5-way image classification set "dataset" from GitHub (samuelchaparro1233/Lab3_CNN_Gesture_Robotics); label vocabulary: 0 dedos, 1 dedo, 2 dedos, 3 dedos, 4 dedos.

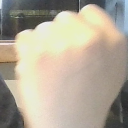
Label: 0 dedos

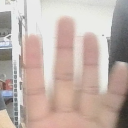
Label: 4 dedos

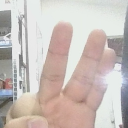
Label: 3 dedos

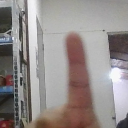
Label: 1 dedo

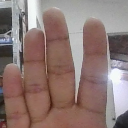
Label: 4 dedos

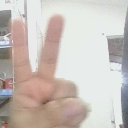
Label: 2 dedos
